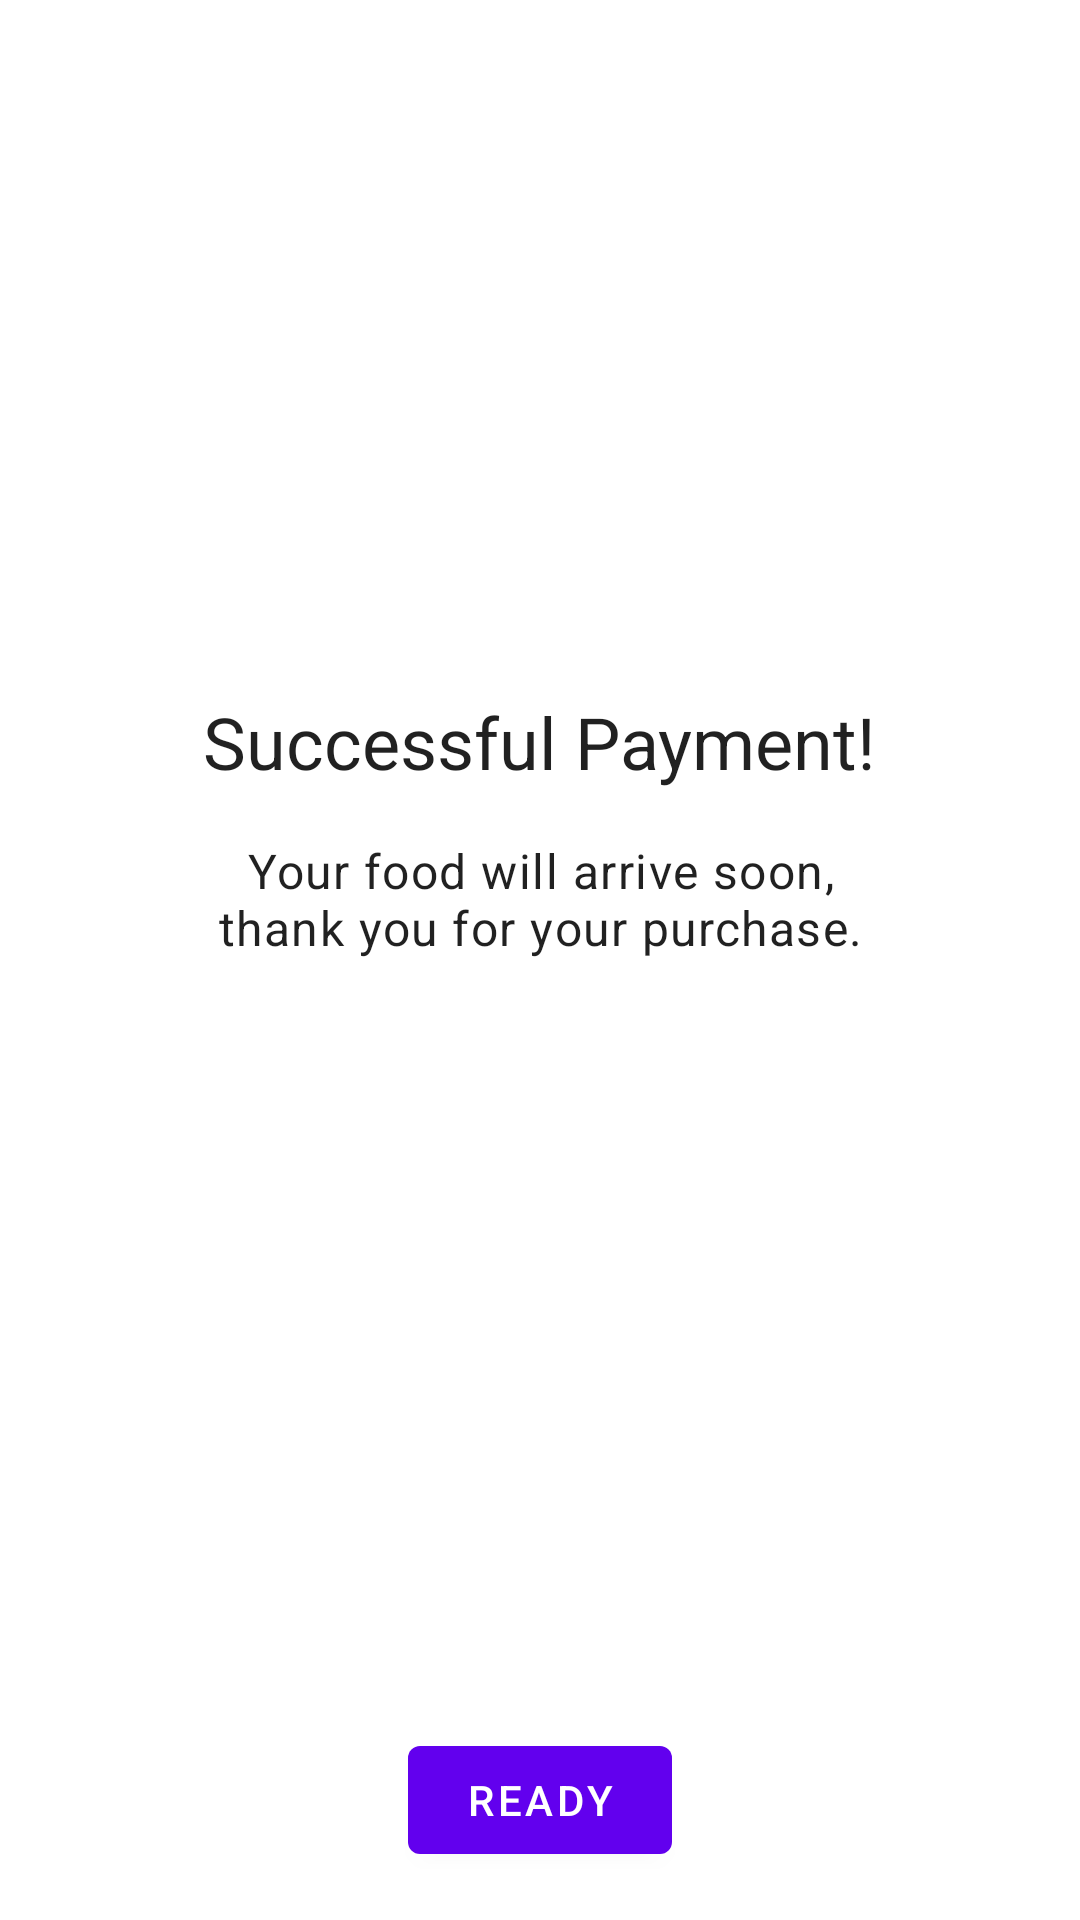

Reconstruct the res/layout file that produces this screen, plus the resources it refers to.
<!-- AndroidManifest.xml: application theme Theme.Seccion11NavigationComponentUdemy -->
<!-- res/layout/fragment_confirmation.xml -->
<?xml version="1.0" encoding="utf-8"?>
<androidx.constraintlayout.widget.ConstraintLayout xmlns:android="http://schemas.android.com/apk/res/android"
    xmlns:tools="http://schemas.android.com/tools"
    android:layout_width="match_parent"
    android:layout_height="match_parent"
    xmlns:app="http://schemas.android.com/apk/res-auto"
    tools:context=".Fragments.ConfirmationFragment">

    <androidx.constraintlayout.widget.Guideline
        android:id="@+id/guideline"
        android:layout_width="0dp"
        android:layout_height="wrap_content"
        android:orientation="horizontal"
        app:layout_constraintGuide_percent="0.5"/>

    <TextView
        android:id="@+id/tvMessage"
        android:layout_width="0dp"
        android:layout_height="wrap_content"
        android:text="@string/confirmation_message"
        android:gravity="center_horizontal"
        android:textAppearance="?attr/textAppearanceBody1"
        android:layout_marginStart="@dimen/common_padding_large"
        android:layout_marginEnd="@dimen/common_padding_large"
        app:layout_constraintStart_toStartOf="parent"
        app:layout_constraintEnd_toEndOf="parent"
        app:layout_constraintBottom_toTopOf="@id/guideline"/>

    <TextView
        android:id="@+id/tvStatus"
        android:layout_width="wrap_content"
        android:layout_height="wrap_content"
        android:text="@string/confirmation_status"
        android:textAppearance="?attr/textAppearanceHeadline5"
        android:layout_margin="@dimen/common_padding_default"
        app:layout_constraintBottom_toTopOf="@+id/tvMessage"
        app:layout_constraintEnd_toEndOf="parent"
        app:layout_constraintStart_toStartOf="parent" />

    <ImageView
        android:layout_width="wrap_content"
        android:layout_height="wrap_content"
        android:src="@drawable/ic_check_circle"
        android:layout_marginBottom="@dimen/common_padding_min"
        android:importantForAccessibility="no"
        app:layout_constraintBottom_toTopOf="@+id/tvStatus"
        app:layout_constraintEnd_toEndOf="parent"
        app:layout_constraintStart_toStartOf="parent" />

    <com.google.android.material.button.MaterialButton
        android:id="@+id/btnDone"
        android:layout_width="wrap_content"
        android:layout_height="wrap_content"
        android:text="@string/confirmation_done"
        android:layout_marginBottom="@dimen/common_padding_default"
        app:icon="@drawable/ic_check"
        app:iconGravity="end"
        app:layout_constraintBottom_toBottomOf="parent"
        app:layout_constraintEnd_toEndOf="parent"
        app:layout_constraintStart_toStartOf="parent" />

</androidx.constraintlayout.widget.ConstraintLayout>
<!-- resources referenced by this layout -->
<resources>
  <dimen name="common_padding_default">16dp</dimen>
  <dimen name="common_padding_large">64dp</dimen>
  <dimen name="common_padding_min">8dp</dimen>
  <string name="confirmation_done">Ready</string>
  <string name="confirmation_message">Your food will arrive soon, thank you for your purchase.</string>
  <string name="confirmation_status">Successful Payment!</string>
  <style name="Theme.Seccion11NavigationComponentUdemy" parent="Theme.MaterialComponents.DayNight.DarkActionBar">
          
          <item name="colorPrimary">@color/purple_500</item>
          <item name="colorPrimaryVariant">@color/purple_700</item>
          <item name="colorOnPrimary">@color/white</item>
          
          <item name="colorSecondary">@color/teal_200</item>
          <item name="colorSecondaryVariant">@color/teal_700</item>
          <item name="colorOnSecondary">@color/black</item>
          
          <item name="android:statusBarColor" tools:targetApi="l">?attr/colorPrimaryVariant</item>
          
      </style>
  <color name="purple_500">#FF6200EE</color>
  <color name="purple_700">#FF3700B3</color>
  <color name="white">#FFFFFFFF</color>
  <color name="teal_200">#FF03DAC5</color>
  <color name="teal_700">#FF018786</color>
  <color name="black">#FF000000</color>
</resources>
